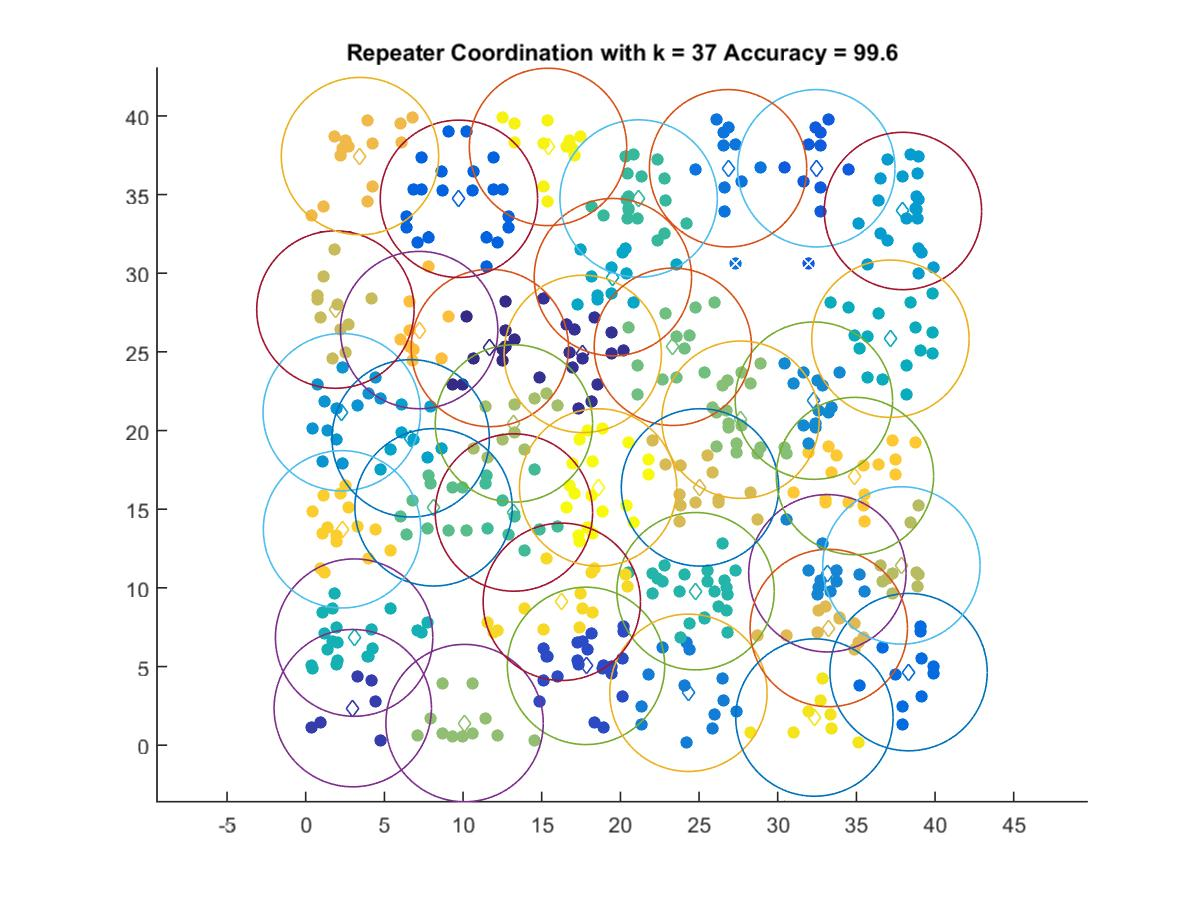

Values plotted in this chart, from the file beside it:
11.704, 25.247
17.61, 24.87
2.989, 2.354
17.82, 5.041
32.45, 36.67
9.736, 34.73
38.32, 4.643
26.84, 36.67
24.32, 3.33
33.16, 10.93
32.3, 21.9
2.287, 21.16
37.96, 33.95
6.67, 19.5
19.52, 29.75
37.16, 25.84
3.075, 6.838
24.78, 9.788
21.16, 34.75
13.23, 14.79
8.124, 15.12
23.34, 25.32
27.64, 20.69
10.1, 1.404
13.23, 20.45
37.86, 11.43
1.886, 27.69
25.06, 16.39
33.24, 7.448
3.447, 37.44
7.208, 26.39
34.91, 17.11
2.306, 13.72
16.28, 9.113
32.33, 1.755
15.4, 38.03
18.58, 16.38
